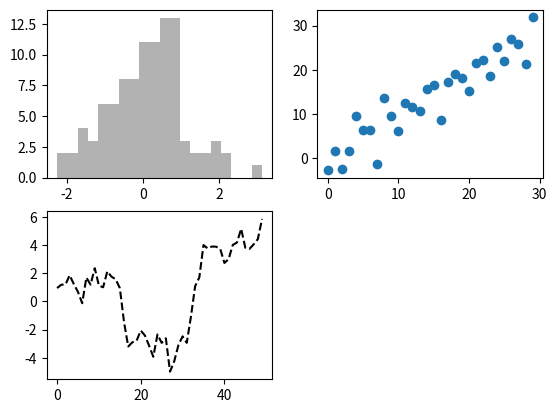
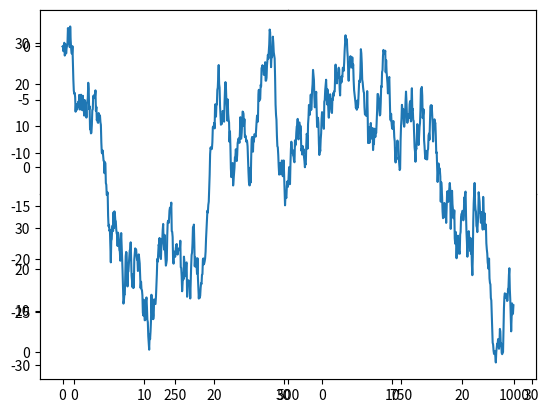

Write Python code to recreate these figures, in order. (Note: this script raises an exception after producing the figures.)


import matplotlib.pyplot as plt
from numpy.random import randn
import numpy as np


#Figures and Subplot


fig = plt.figure()

ax1 = fig.add_subplot(2, 2, 1)
ax2 = fig.add_subplot(2, 2, 2)
ax3 = fig.add_subplot(2, 2, 3)

plt.plot(randn(50).cumsum(), 'k--')

_ = ax1.hist(randn(100), bins = 20, color = 'k', alpha = 0.3)

ax2.scatter(np.arange(30), np.arange(30) + 3 * randn(30))

plt.show()


fig, axes = plt.subplots(2, 2, sharex = True, sharey=True)

for i in range(2):
    for j in range(2):
        axes[i, j].hist(randn(500), bins = 50, color = 'k', alpha = 0.5)

plt.subplots_adjust(wspace = 0, hspace = 0)
plt.show()


#Colors, Markers and Line Styles


data = randn(30).cumsum()
plt.plot(data, 'k--', label = 'Default')

plt.plot(data, 'k--', drawstyle = 'steps-post', label = 'steps-post')

plt.legend(loc = 'best')
plt.show()

#Ticks and ticks labels

ax = fig.add_subplot(1, 1, 1)
ax.plot(randn(1000).cumsum())

ticks = ax.set_xticks([0, 250, 500, 750, 1000])
labels = ax.set_ticklabels(["one", "two", "three", "four", "five"],
                           rotation = 30, fontsize = "small")

ax.set_title("My first matplot plot")
ax.set_xlabel("Stage")
plt.show()